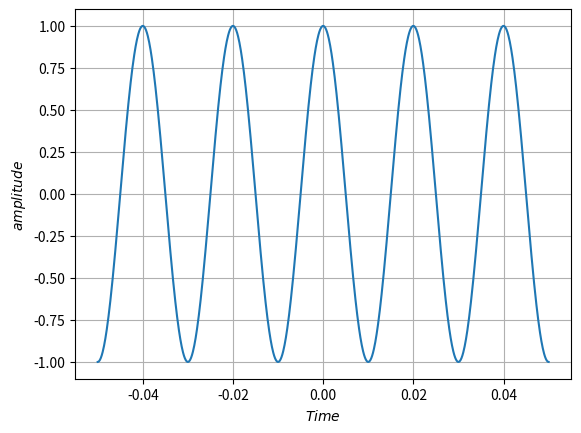

This figure's Python source:
import numpy as np
import matplotlib.pyplot as plt
########### Time DOmain ############
t=np.linspace(-50e-3,50e-3,1000)
plt.plot(t,np.cos(100*np.pi*t),label='input cosine wave')
plt.grid()
plt.xlabel('$Time $')
plt.ylabel('$amplitude$')
plt.show()
